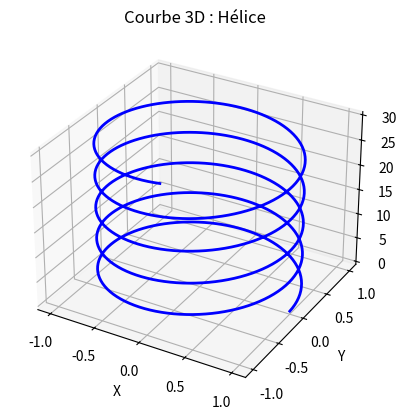

Recreate this plot in Python.
import numpy as np
import matplotlib.pyplot as plt
from mpl_toolkits.mplot3d import Axes3D

# Paramètre t
t = np.linspace(0, 30, 500)

# Courbe : hélice
x = np.cos(t)
y = np.sin(t)
z = t

# Création du graphique
fig = plt.figure()
ax = fig.add_subplot(111, projection='3d')

# Tracé
ax.plot3D(x, y, z, 'b', linewidth=2)

# Titres et labels
ax.set_title("Courbe 3D : Hélice")
ax.set_xlabel('X')
ax.set_ylabel('Y')
ax.set_zlabel('Z')

plt.show()
